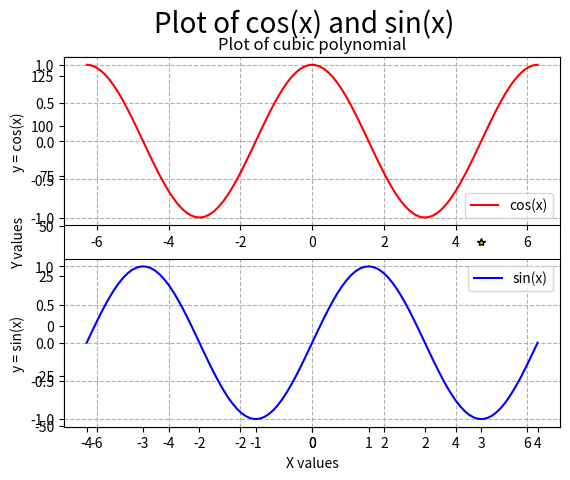

Write Python code to recreate this figure.
# By submitting this assignment, I agree to the following:
# “Aggies do not lie, cheat, or steal, or tolerate those who do”
# “I have not given or received any unauthorized aid on this assignment”
#
# Names:
# [redacted]
# [redacted]
# [redacted]
# [redacted]

# Section: 518
# Assignment: Lab 12 Activity 1
# Date: 4-11-2024

# As a team, we have gone through all required sections of the
# tutorial, and each team member understands the material

# Load matplotlib.pyplot, pandas, and numpy
import matplotlib.pyplot as plt
import numpy as np


# Create an equally spaced array with 100 elements from -2 to 2
x = np.linspace(-2, 2, num=100)

# Plot the graph for y = 1/4f * x^2, with f = 2
plt.plot(x, (x ** 2)/8, "b", label = "f=2", linewidth='2.0')

# Plot the graph for y = 1/4f * x^2, with f = 6
plt.plot(x, (x ** 2)/24, "r", label = "f=6", linewidth='6.0')


#PARABOLAS
#Add title and axes
plt.title("Parabola plots with varying length")
plt.legend()
plt.ylabel("Y Axis")
plt.xlabel("X Axis")
#Save the figure
plt.savefig('plot1.png')
plt.show()

#CUBIC FUNCTION
x = np.linspace(-4, 4, num=25)
#Plot cubic with stars and black outline around stars
plt.plot(x, 2*x**3 + 3*x**2 - 11*x - 6, "y*", markeredgecolor='black')
#Add title and axes
plt.title("Plot of cubic polynomial")
plt.ylabel("Y values")
plt.xlabel("X values")
#Save the figure
plt.savefig('plot2.png')
plt.show()

#SIN AND COS
# Create an equally spaced array with 100 elements from -2pi to 2pi
x = np.linspace(-2*np.pi, 2*np.pi, num=100)
#Create subplot for cos
plt.subplot(2, 1, 1)
plt.suptitle("Plot of cos(x) and sin(x)", fontsize=20, c='black')
plt.plot(x, np.cos(x), "r", label = "cos(x)")
#Add grid
plt.grid(axis='x')
plt.grid(linestyle='--')
plt.legend(loc = "lower right")
plt.ylabel("y = cos(x)")
#Create subplot for sin
plt.subplot(2, 1, 2)
plt.plot(x, np.sin(x), "b", label = "sin(x)")
#Add grid
plt.grid(axis='x')
plt.grid(linestyle='--')
plt.ylabel("y = sin(x)")
plt.legend()
plt.savefig('plot3.png')
plt.show()

#ADD GRID